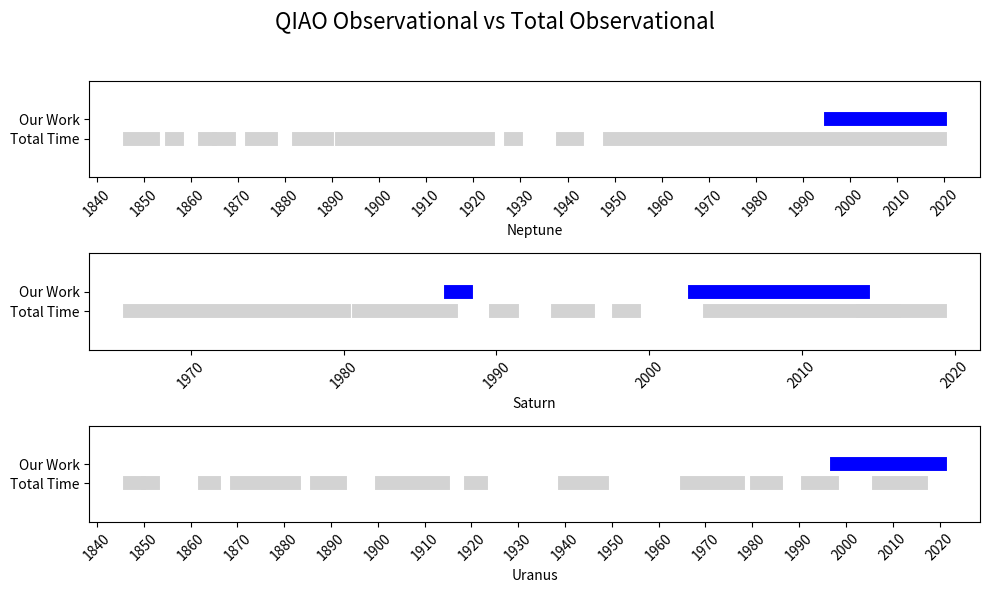

Reproduce this figure in Python.
import matplotlib.pyplot as plt
import matplotlib.dates as mdates
from datetime import datetime

# Data for A (N, S, U)
A_N = [[1847, 1852], [1856, 1857], [1863, 1864], [1866, 1868], [1873, 1877], [1883, 1889], [1892, 1923], [1928, 1929], [1939, 1942], [1949, 2019]]
A_S = [[1966, 1980], [1981, 1987], [1990, 1991], [1994, 1996], [1998, 1999], [2004, 2016], [2014, 2019]]
A_U = [[1847, 1849], [1851, 1852], [1863, 1865], [1870, 1882], [1887, 1892], [1901, 1914], [1920, 1922], [1940, 1948], [1966, 1977], [1981, 1985], [1992, 1997], [2007, 2016]]

# Data for B (N, S, U)
B_N = [[1996, 2019]]
B_S = [[1987, 1988], [2003, 2014]]
B_U = [[1990], [1998, 2020]]

# Convert the data to datetime objects, handling both single and double year lists
def convert_to_dates(data):
    converted_data = []
    for item in data:
        if len(item) == 1:
            year = item[0]
            converted_data.append((datetime(year=year, month=1, day=1), datetime(year=year, month=1, day=1)))
        elif len(item) == 2:
            start, end = item
            converted_data.append((datetime(year=start, month=1, day=1), datetime(year=end, month=1, day=1)))
    return converted_data

A_N_dates = convert_to_dates(A_N)
A_S_dates = convert_to_dates(A_S)
A_U_dates = convert_to_dates(A_U)

B_N_dates = convert_to_dates(B_N)
B_S_dates = convert_to_dates(B_S)
B_U_dates = convert_to_dates(B_U)

# Create the plot with three separate subplots
fig, ax = plt.subplots(3, 1, figsize=(10, 6))

# Define y-positions for the two data types
y_total_time = 0.4
y_our_work = 0.6

# Plot for N
for start, end in A_N_dates:
    ax[0].plot([start, end], [y_total_time, y_total_time], color='lightgray', lw=10)
for start, end in B_N_dates:
    ax[0].plot([start, end], [y_our_work, y_our_work], color='blue', lw=10)
ax[0].set_xlabel('Neptune')
ax[0].set_yticks([y_total_time, y_our_work])
ax[0].set_yticklabels(['Total Time', 'Our Work'])
ax[0].set_ylim(0, 1)

# Plot for S
for start, end in A_S_dates:
    ax[1].plot([start, end], [y_total_time, y_total_time], color='lightgray', lw=10)
for start, end in B_S_dates:
    ax[1].plot([start, end], [y_our_work, y_our_work], color='blue', lw=10)
ax[1].set_xlabel('Saturn')
ax[1].set_yticks([y_total_time, y_our_work])
ax[1].set_yticklabels(['Total Time', 'Our Work'])
ax[1].set_ylim(0, 1)

# Plot for U
for start, end in A_U_dates:
    ax[2].plot([start, end], [y_total_time, y_total_time], color='lightgray', lw=10)
for start, end in B_U_dates:
    ax[2].plot([start, end], [y_our_work, y_our_work], color='blue', lw=10)
ax[2].set_xlabel('Uranus')
ax[2].set_yticks([y_total_time, y_our_work])
ax[2].set_yticklabels(['Total Time', 'Our Work'])
ax[2].set_ylim(0, 1)

# Set the x-axis format for each plot
for i in range(3):
    ax[i].xaxis.set_major_locator(mdates.YearLocator(10))
    ax[i].xaxis.set_major_formatter(mdates.DateFormatter('%Y'))
    ax[i].xaxis.set_tick_params(rotation=45)

# Add global title
fig.suptitle('QIAO Observational vs Total Observational', fontsize=16)

# Adjust layout to make sure everything fits
plt.tight_layout(rect=[0, 0, 1, 0.95])

plt.savefig('time.png', dpi=300)



# import matplotlib.pyplot as plt
# import matplotlib.dates as mdates
# from datetime import datetime

# # Data for A (N, S, U)
# A_N = [[1847, 1852], [1856, 1857], [1863, 1864], [1866, 1868], [1873, 1877], [1883, 1889], [1892, 1923], [1928, 1929], [1939, 1942], [1949, 2019]]
# A_S = [[1966, 1980], [1981, 1987], [1990, 1991], [1994, 1996], [1998, 1999], [2004, 2016], [2014, 2019]]
# A_U = [[1847, 1849], [1851, 1852], [1863, 1865], [1870, 1882], [1887, 1892], [1901, 1914], [1920, 1922], [1940, 1948], [1966, 1977], [1981, 1985], [1992, 1997], [2007, 2016]]

# # Data for B (N, S, U)
# B_N = [[1996, 2019]]
# B_S = [[1987, 1988], [2003, 2014]]
# B_U = [[1990], [1998, 2020]]

# # New data for Jupiter
# A_J = [[1847, 1852], [1856, 1857], [1863, 1864], [1866, 1868], [1873, 1877], [1883, 1889], [1892, 1923], [1928, 1929], [1939, 1942], [1949, 2019]]
# A_J = [[1891, 1892], [1901, 1902], [1905, 1906], [1951, 1952], [1962, 1963], [1967, 1968], [1969, 1970], [1973, 1974], [1976, 1981], [1983, 1986], [1989, 2007], [2009, 2019], [2020, 2021]]
# B_J = [[1987,1988],[2016,2018]]

# # Convert the data to datetime objects, handling both single and double year lists
# def convert_to_dates(data):
#     converted_data = []
#     for item in data:
#         if len(item) == 1:
#             year = item[0]
#             converted_data.append((datetime(year=year, month=1, day=1), datetime(year=year, month=1, day=1)))
#         elif len(item) == 2:
#             start, end = item
#             converted_data.append((datetime(year=start, month=1, day=1), datetime(year=end, month=1, day=1)))
#     return converted_data

# A_N_dates = convert_to_dates(A_N)
# A_S_dates = convert_to_dates(A_S)
# A_U_dates = convert_to_dates(A_U)
# A_J_dates = convert_to_dates(A_J)

# B_N_dates = convert_to_dates(B_N)
# B_S_dates = convert_to_dates(B_S)
# B_U_dates = convert_to_dates(B_U)
# B_J_dates = convert_to_dates(B_J)

# # Create the plot with four separate subplots
# fig, ax = plt.subplots(4, 1, figsize=(10, 8))

# # Define y-positions for the two data types
# y_total_time = 0.4
# y_our_work = 0.6

# # Plot for N
# for start, end in A_N_dates:
#     ax[0].plot([start, end], [y_total_time, y_total_time], color='lightgray', lw=10)
# for start, end in B_N_dates:
#     ax[0].plot([start, end], [y_our_work, y_our_work], color='blue', lw=10)
# ax[0].set_xlabel('Neptune')
# ax[0].set_yticks([y_total_time, y_our_work])
# ax[0].set_yticklabels(['Total Time', 'QIAO'])
# ax[0].set_ylim(0, 1)

# # Plot for S
# for start, end in A_S_dates:
#     ax[1].plot([start, end], [y_total_time, y_total_time], color='lightgray', lw=10)
# for start, end in B_S_dates:
#     ax[1].plot([start, end], [y_our_work, y_our_work], color='blue', lw=10)
# ax[1].set_xlabel('Saturn')
# ax[1].set_yticks([y_total_time, y_our_work])
# ax[1].set_yticklabels(['Total Time', 'QIAO'])
# ax[1].set_ylim(0, 1)

# # Plot for U
# for start, end in A_U_dates:
#     ax[2].plot([start, end], [y_total_time, y_total_time], color='lightgray', lw=10)
# for start, end in B_U_dates:
#     ax[2].plot([start, end], [y_our_work, y_our_work], color='blue', lw=10)
# ax[2].set_xlabel('Uranus')
# ax[2].set_yticks([y_total_time, y_our_work])
# ax[2].set_yticklabels(['Total Time', 'QIAO'])
# ax[2].set_ylim(0, 1)

# # Plot for J
# for start, end in A_J_dates:
#     ax[3].plot([start, end], [y_total_time, y_total_time], color='lightgray', lw=10)
# for start, end in B_J_dates:
#     ax[3].plot([start, end], [y_our_work, y_our_work], color='blue', lw=10)
# ax[3].set_xlabel('Jupiter')
# ax[3].set_yticks([y_total_time, y_our_work])
# ax[3].set_yticklabels(['Total Time', 'QIAO'])
# ax[3].set_ylim(0, 1)

# # Set the x-axis format for each plot
# for i in range(4):
#     ax[i].xaxis.set_major_locator(mdates.YearLocator(10))
#     ax[i].xaxis.set_major_formatter(mdates.DateFormatter('%Y'))
#     ax[i].xaxis.set_tick_params(rotation=0)

# # Add global title
# fig.suptitle('QIAO Observational vs Total Observational', fontsize=16)

# # Adjust layout to make sure everything fits
# plt.tight_layout(rect=[0, 0, 1, 0.95])

# plt.savefig('time.png', dpi=300)
# plt.savefig('time.png', dpi=300)
